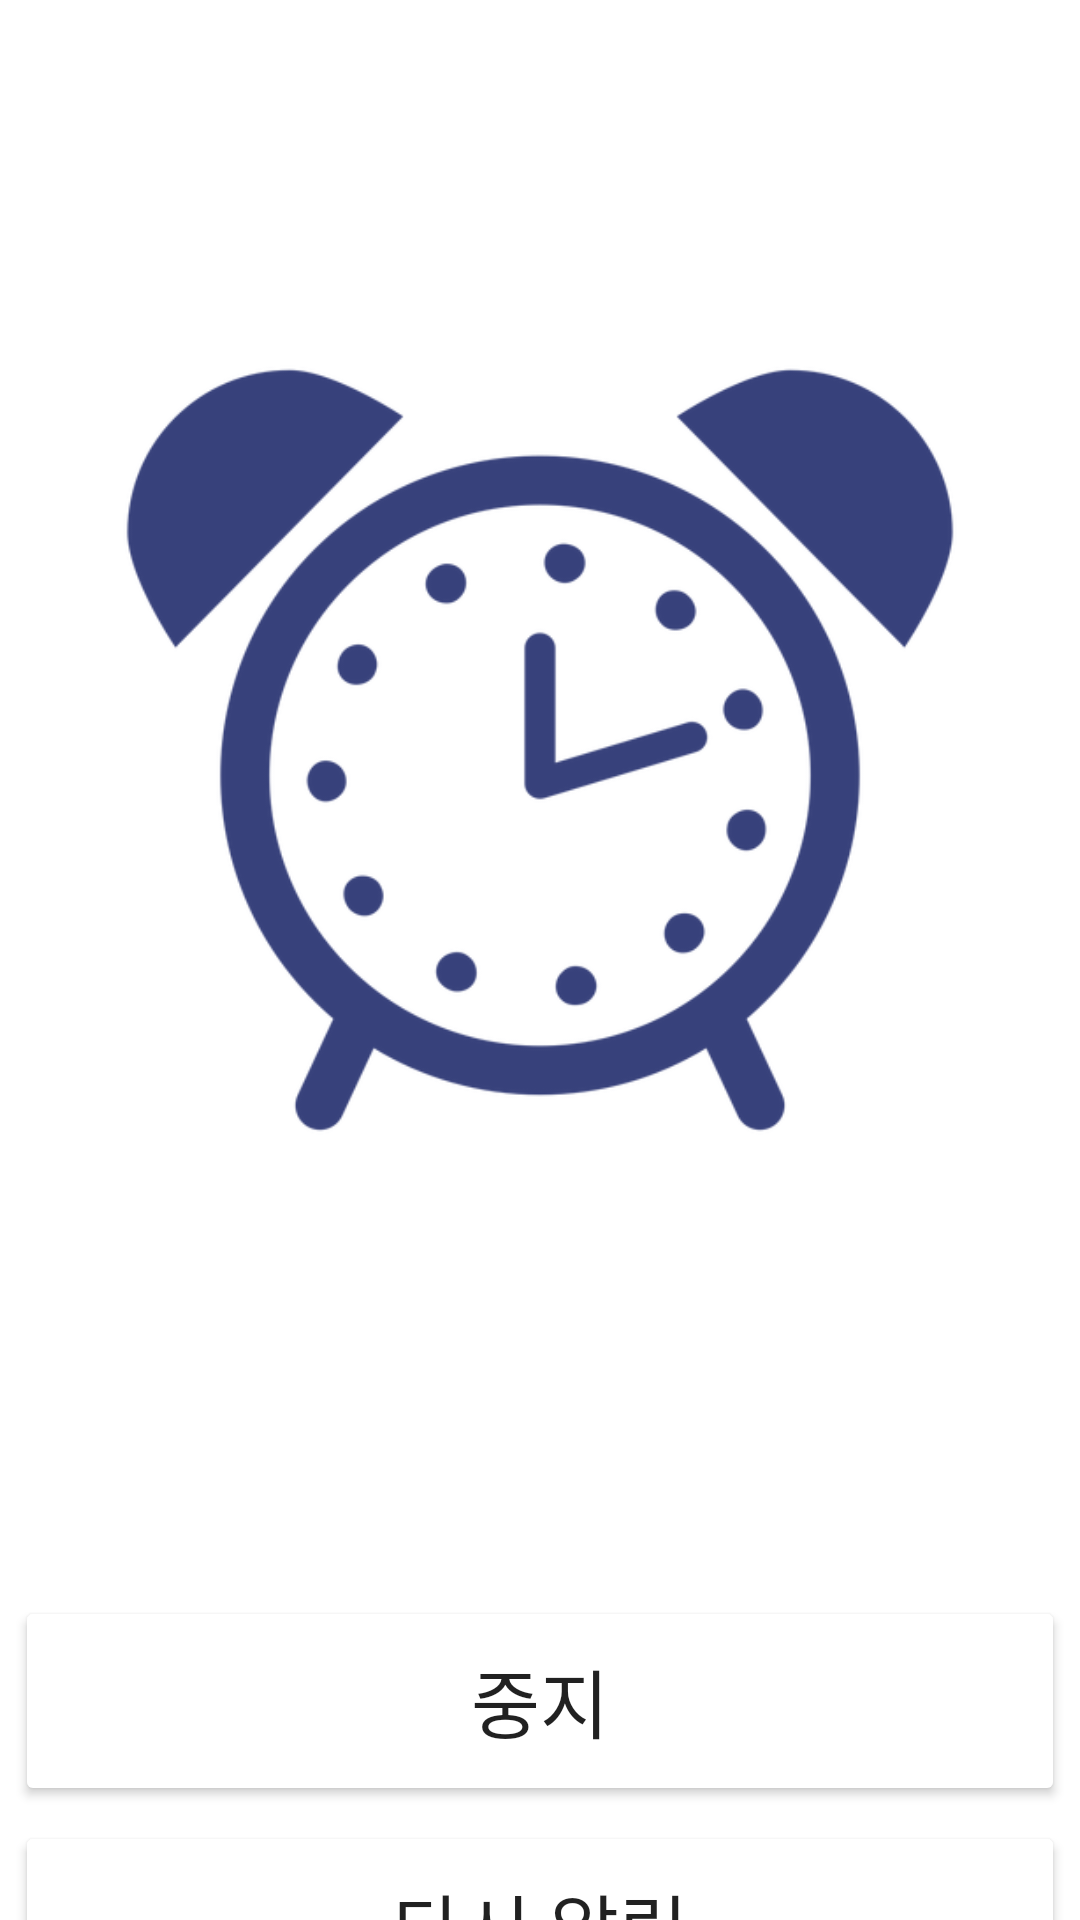

Write the Android layout XML for this screen, with the resource values it uses.
<!-- AndroidManifest.xml: application theme Theme.BasicApplicationFunction -->
<!-- res/layout/activity_ring.xml -->
<?xml version="1.0" encoding="utf-8"?>
<androidx.constraintlayout.widget.ConstraintLayout xmlns:android="http://schemas.android.com/apk/res/android"
    xmlns:app="http://schemas.android.com/apk/res-auto"
    xmlns:tools="http://schemas.android.com/tools"
    android:id="@+id/linearLayout"
    android:layout_width="match_parent"
    android:layout_height="match_parent"
    android:backgroundTint="@color/background">

    <ImageView
        android:id="@+id/activity_ring_clock"
        android:layout_width="300dp"
        android:layout_height="300dp"
        android:layout_marginTop="100dp"
        app:layout_constraintEnd_toEndOf="parent"
        app:layout_constraintStart_toStartOf="parent"
        app:layout_constraintTop_toTopOf="parent"
        app:srcCompat="@drawable/alarm_icon"
        android:background="@android:color/transparent"/>

    <Button
        android:id="@+id/activity_ring_dismiss"
        android:layout_width="350dp"
        android:layout_height="70dp"
        android:layout_marginTop="132dp"
        android:backgroundTint="@color/skyblue"
        android:fontFamily="@font/lotte_light"
        android:text="중지"
        android:textSize="25sp"
        app:layout_constraintEnd_toEndOf="parent"
        app:layout_constraintStart_toStartOf="parent"
        app:layout_constraintTop_toBottomOf="@+id/activity_ring_clock" />

    <Button
        android:id="@+id/activity_ring_snooze"
        android:layout_width="350dp"
        android:layout_height="70dp"
        android:layout_marginTop="5dp"
        android:backgroundTint="@color/skyblue"
        android:fontFamily="@font/lotte_light"
        android:text="다시 알림"
        android:textSize="25sp"
        app:layout_constraintEnd_toEndOf="parent"
        app:layout_constraintStart_toStartOf="parent"
        app:layout_constraintTop_toBottomOf="@+id/activity_ring_dismiss" />

</androidx.constraintlayout.widget.ConstraintLayout>
<!-- resources referenced by this layout -->
<resources>
  <color name="background">#E4E8F0</color>
  <!-- drawable alarm_icon: png bitmap (drawable, 196167 bytes) -->
  <style name="Theme.BasicApplicationFunction" parent="Theme.MaterialComponents.DayNight.NoActionBar">
          
          <item name="colorPrimary">@color/purple_500</item>
          <item name="colorPrimaryVariant">@color/purple_700</item>
          <item name="colorOnPrimary">@color/white</item>
          
          <item name="colorSecondary">@color/teal_200</item>
          <item name="colorSecondaryVariant">@color/teal_700</item>
          <item name="colorOnSecondary">@color/black</item>
          
          <item name="android:statusBarColor" tools:targetApi="l">?attr/colorPrimaryVariant</item>
          
      </style>
  <color name="purple_500">#FF6200EE</color>
  <color name="purple_700">#FF3700B3</color>
  <color name="white">#FFFFFFFF</color>
  <color name="teal_200">#FF03DAC5</color>
  <color name="teal_700">#FF018786</color>
  <color name="black">#FF000000</color>
</resources>
